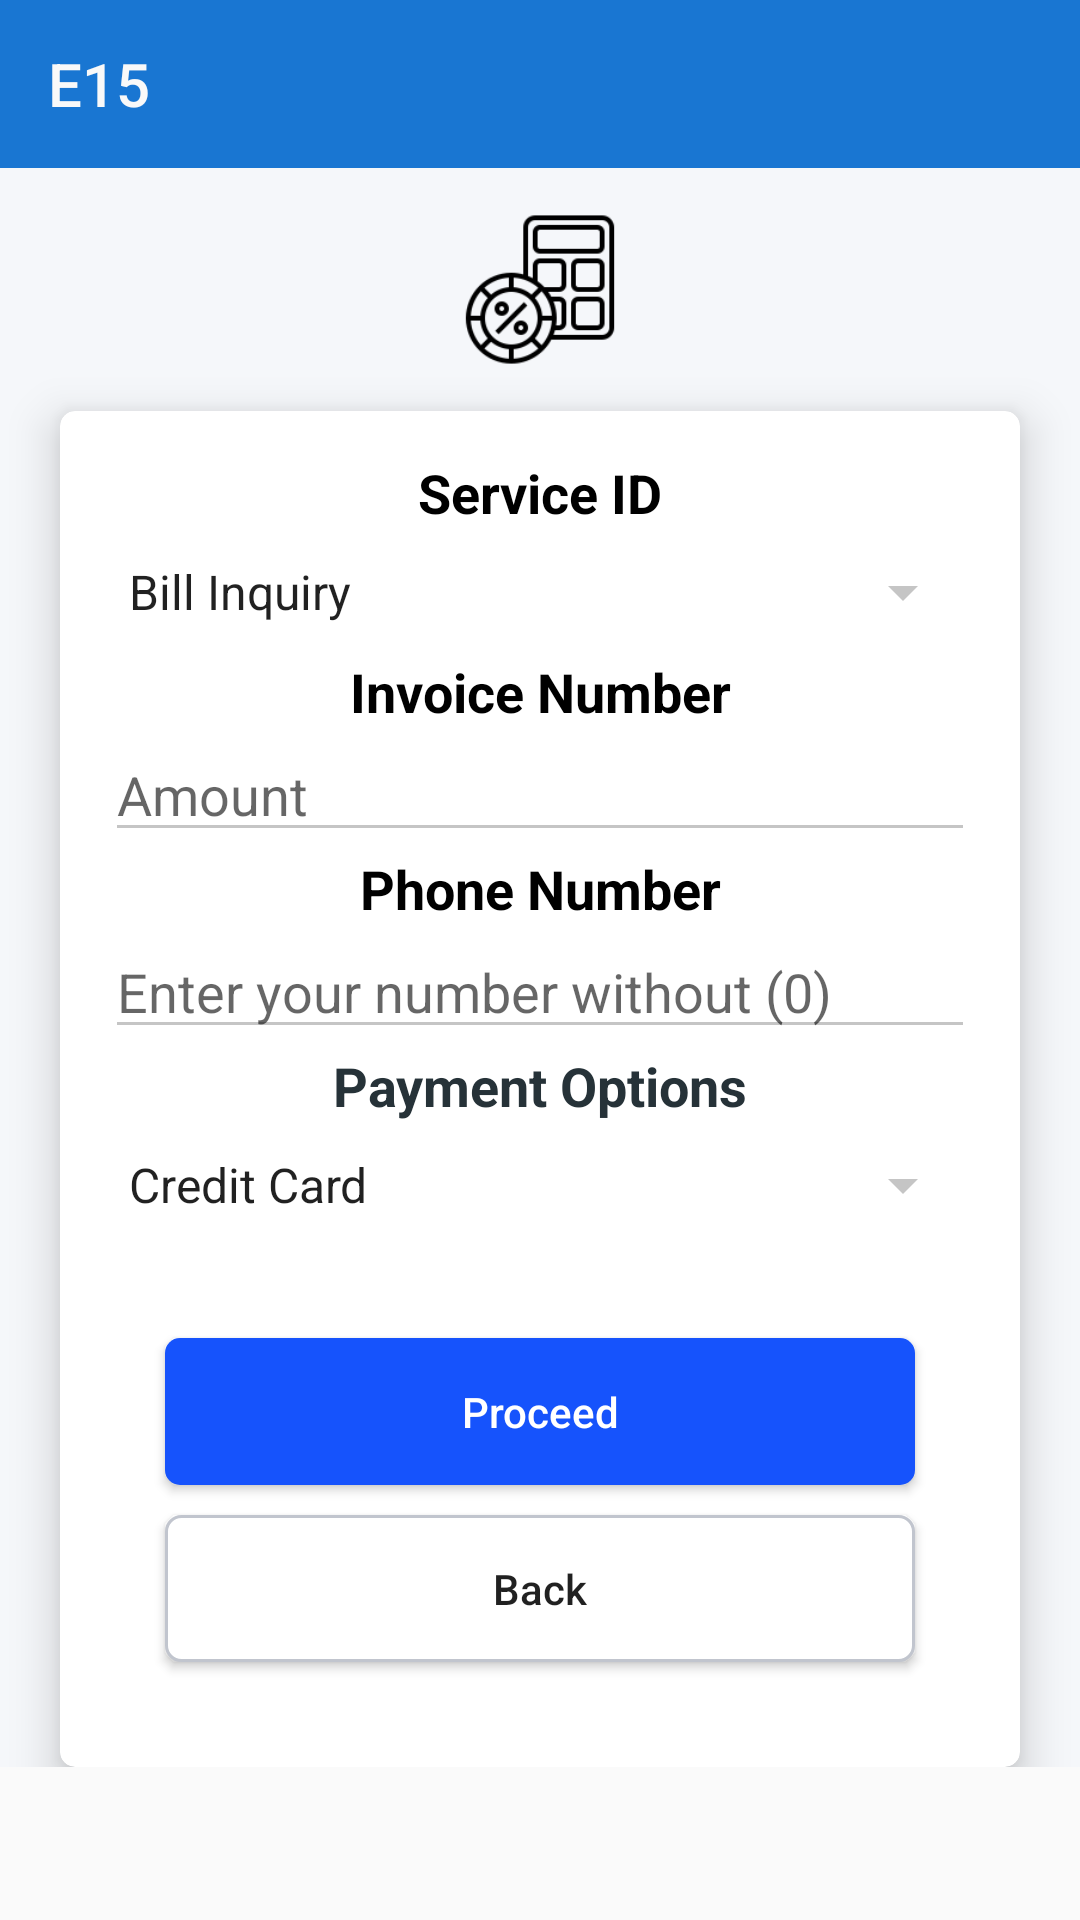

The Android layout XML behind this screen, and the referenced resources:
<!-- AndroidManifest.xml: application theme AppTheme -->
<!-- res/layout/activity_e15.xml -->
<?xml version="1.0" encoding="utf-8"?>
<LinearLayout xmlns:android="http://schemas.android.com/apk/res/android"
        xmlns:app="http://schemas.android.com/apk/res-auto"
        xmlns:tools="http://schemas.android.com/tools"
        android:layout_width="match_parent"
        android:layout_height="match_parent"
        xmlns:card_view="http://schemas.android.com/apk/res-auto"
        android:orientation="vertical"
        tools:context=".E15">

    <androidx.appcompat.widget.Toolbar
            android:layout_width="match_parent"
            android:layout_height="wrap_content"
            android:background="?attr/colorPrimary"
            android:theme="?attr/actionBarTheme"
            android:minHeight="?attr/actionBarSize" android:id="@+id/toolbar10"
            app:title="@string/e15"
            app:titleTextColor="#F9F9F9"/>
    <androidx.core.widget.NestedScrollView
            android:id="@+id/nested_scroll_view"
            android:layout_width="match_parent"
            android:layout_height="match_parent"
            android:scrollbars="none"
            android:scrollingCache="true">

        <LinearLayout
                android:layout_width="match_parent"
                android:layout_height="match_parent"
                android:background="@color/background"
                android:orientation="vertical">


            <LinearLayout
                    android:layout_width="match_parent"
                    android:layout_height="wrap_content"
                    android:gravity="start"
                    android:orientation="horizontal">

                <ImageView
                        android:layout_width="match_parent"
                        android:layout_height="81dp"
                        android:src="@drawable/tax"
                        tools:srcCompat="@drawable/tax"
                        android:contentDescription="@string/page_logo"
                        android:padding="15dp"/>


            </LinearLayout>

            <androidx.cardview.widget.CardView
                    android:layout_width="match_parent"
                    android:layout_height="wrap_content"
                    android:layout_marginLeft="20dp"
                    app:cardCornerRadius="5dp"
                    card_view:cardElevation="9dp"
                    android:layout_marginRight="20dp"

                    android:background="@drawable/round_border">

                <LinearLayout
                        android:layout_width="match_parent"
                        android:layout_height="wrap_content"
                        android:orientation="vertical" android:padding="15dp">

                    <TextView
                            android:text="@string/ServiceID"
                            android:layout_width="match_parent"
                            android:layout_height="match_parent"
                            android:textAppearance="@style/TextAppearance.Medium.Bold" android:textAlignment="center"
                            android:textColor="@android:color/black"/>

                    <Spinner
                            android:id="@+id/serviceMethodSpinner"
                            android:layout_width="match_parent"
                            android:layout_height="42dp"
                            android:layout_gravity="center"
                            android:entries="@array/services_providers"
                            android:prompt="@string/services_prompt"
                            android:spinnerMode="dropdown" />

                    <TextView
                            android:text="@string/invoice"
                            android:layout_width="match_parent"
                            android:layout_height="wrap_content"
                            android:id="@+id/textView12"
                            android:textAlignment="center"
                            android:textColor="@android:color/black"
                            android:textSize="18sp"
                            android:textStyle="bold"/>
                    <com.google.android.material.textfield.TextInputLayout
                            android:layout_width="match_parent"
                            android:layout_height="match_parent"
                            app:hintAnimationEnabled="false"
                            app:hintEnabled="false"
                            android:id="@+id/invoiceLayoutE15">

                        <com.google.android.material.textfield.TextInputEditText
                                android:id="@+id/invoiceE15"
                                android:layout_width="match_parent"
                                android:layout_height="wrap_content"
                                android:hint="@string/amount"
                                android:inputType="number"/>
                    </com.google.android.material.textfield.TextInputLayout>
                    <TextView
                            android:text="@string/phone_number"
                            android:layout_width="match_parent"
                            android:layout_height="wrap_content"
                            android:id="@+id/textView9"
                            android:textColor="@android:color/black"
                            android:textSize="18sp"
                            android:textStyle="bold"
                            android:textAlignment="center"/>
                    <com.google.android.material.textfield.TextInputLayout
                            android:layout_width="match_parent"
                            android:layout_height="match_parent"
                            app:hintAnimationEnabled="false"
                            app:hintEnabled="false"
                            android:id="@+id/phoneNumberLayoutE15">

                        <com.google.android.material.textfield.TextInputEditText
                                android:id="@+id/phoneNumberE15"
                                android:layout_width="match_parent"
                                android:layout_height="wrap_content"
                                android:hint="@string/hint_phone_number"
                                android:inputType="number"/>
                    </com.google.android.material.textfield.TextInputLayout>

                    <TextView
                            android:layout_width="match_parent"
                            android:layout_height="wrap_content"
                            android:layout_margin="@dimen/spacing_middle"
                            android:text="@string/payment_options"
                            android:textAlignment="center"
                            android:textAppearance="@style/Base.TextAppearance.AppCompat.Medium"
                            android:textColor="@color/grey_90"
                            android:textStyle="bold"/>

                    <Spinner
                            android:id="@+id/paymentMethodSpinner"
                            android:layout_width="match_parent"
                            android:layout_height="42dp"
                            android:layout_gravity="center"
                            android:entries="@array/payment_method"
                            android:prompt="@string/payment_method_prompt"/>

                    <Button
                            android:layout_width="match_parent"
                            android:layout_height="wrap_content"
                            android:text="@string/proceed"
                            android:textAllCaps="false"
                            android:layout_marginTop="30dp"
                            android:textColor="#ffffff"
                            android:padding="15dp"
                            android:gravity="center"
                            android:layout_gravity="center"
                            android:background="@drawable/rounded_button"
                            android:layout_marginLeft="20dp"
                            android:layout_marginRight="20dp"
                            android:id="@+id/proceedE15"/>

                    <Button
                            android:id="@+id/backButtonE15"
                            android:layout_width="match_parent"
                            android:layout_height="wrap_content"
                            android:text="@string/back"
                            android:padding="15dp"
                            android:gravity="center"
                            android:layout_gravity="center"
                            android:background="@drawable/rounded_button2"
                            android:layout_marginTop="10dp"
                            android:layout_marginLeft="20dp"
                            android:layout_marginRight="20dp"
                            android:textAllCaps="false"
                            android:layout_marginBottom="20dp"
                            />


                </LinearLayout>

            </androidx.cardview.widget.CardView>



        </LinearLayout>

    </androidx.core.widget.NestedScrollView>

</LinearLayout>
<!-- resources referenced by this layout -->
<resources>
  <string-array name="payment_method">
          <item>Credit Card</item>
          <item>Mobile Wallet</item>
      </string-array>
  <string-array name="services_providers">
          <item>Bill Inquiry</item>
          <item>Payment</item>
      </string-array>
  <color name="background">#f5f7fa</color>
  <color name="grey_90">#263238</color>
  <!-- drawable round_border (drawable) -->
  <?xml version="1.0" encoding="utf-8"?>
  <shape xmlns:android="http://schemas.android.com/apk/res/android"
      android:shape="rectangle">
  
      <stroke android:width="1dp"
          android:color="#dfe5f6"
          />
      <corners android:radius="5dp" />
  
  
  
  </shape>
  <!-- drawable rounded_button (drawable) -->
  <?xml version="1.0" encoding="utf-8"?>
  <shape xmlns:android="http://schemas.android.com/apk/res/android">
  
      <corners android:radius="5dp" />
  <solid android:color="#1653fc"/>
  
  </shape>
  <!-- drawable rounded_button2 (drawable) -->
  <?xml version="1.0" encoding="utf-8"?>
  <shape xmlns:android="http://schemas.android.com/apk/res/android">
  
      <corners android:radius="5dp" />
  <solid android:color="#ffffff"/>
      <stroke android:color="#c1c5ce"
          android:width="1dp"/>
  
  </shape>
  <!-- drawable tax: png bitmap (drawable, 3166 bytes) -->
  <string name="ServiceID">Service ID</string>
  <string name="amount">Amount</string>
  <string name="back">Back</string>
  <string name="e15">E15</string>
  <string name="hint_phone_number">Enter your number without (0)</string>
  <string name="invoice">Invoice Number</string>
  <string name="page_logo">page logo</string>
  <string name="payment_method_prompt">Preferred Payment Method</string>
  <string name="payment_options">Payment Options</string>
  <string name="phone_number">Phone Number</string>
  <string name="proceed">Proceed</string>
  <string name="services_prompt">services</string>
  <style name="TextAppearance.Medium.Bold" parent="@style/TextAppearance.AppCompat.Medium">
          <item name="android:textStyle">bold</item>
      </style>
  <style name="AppTheme" parent="BaseTheme" />
  <style name="BaseTheme" parent="Theme.AppCompat.Light.NoActionBar">
          
          <item name="colorControlNormal">#c5c5c5</item>
          <item name="colorControlActivated">@color/light_blue_700</item>
          <item name="colorControlHighlight">@color/light_blue_700</item>
          <item name="colorPrimary">@color/colorPrimary</item>
          <item name="colorPrimaryDark">@color/colorPrimaryDark</item>
          <item name="colorAccent">@color/colorAccent</item>
          <item name="windowActionModeOverlay">true</item>
          <item name="android:actionModeBackground">@color/blue_grey_600</item>
          <item name="android:dialogTheme">@style/Dialog.Theme</item>
      </style>
  <color name="light_blue_700">#0288D1</color>
  <color name="colorPrimary">#1976D2</color>
  <color name="colorPrimaryDark">#1565C0</color>
  <color name="colorAccent">#FF4081</color>
  <color name="blue_grey_600">#546E7A</color>
  <style name="Dialog.Theme" parent="Theme.AppCompat.Light.Dialog">
          <item name="colorPrimary">@color/colorPrimary</item>
          <item name="colorPrimaryDark">@color/colorPrimaryDark</item>
          <item name="colorAccent">@color/colorAccent</item>
      </style>
</resources>
